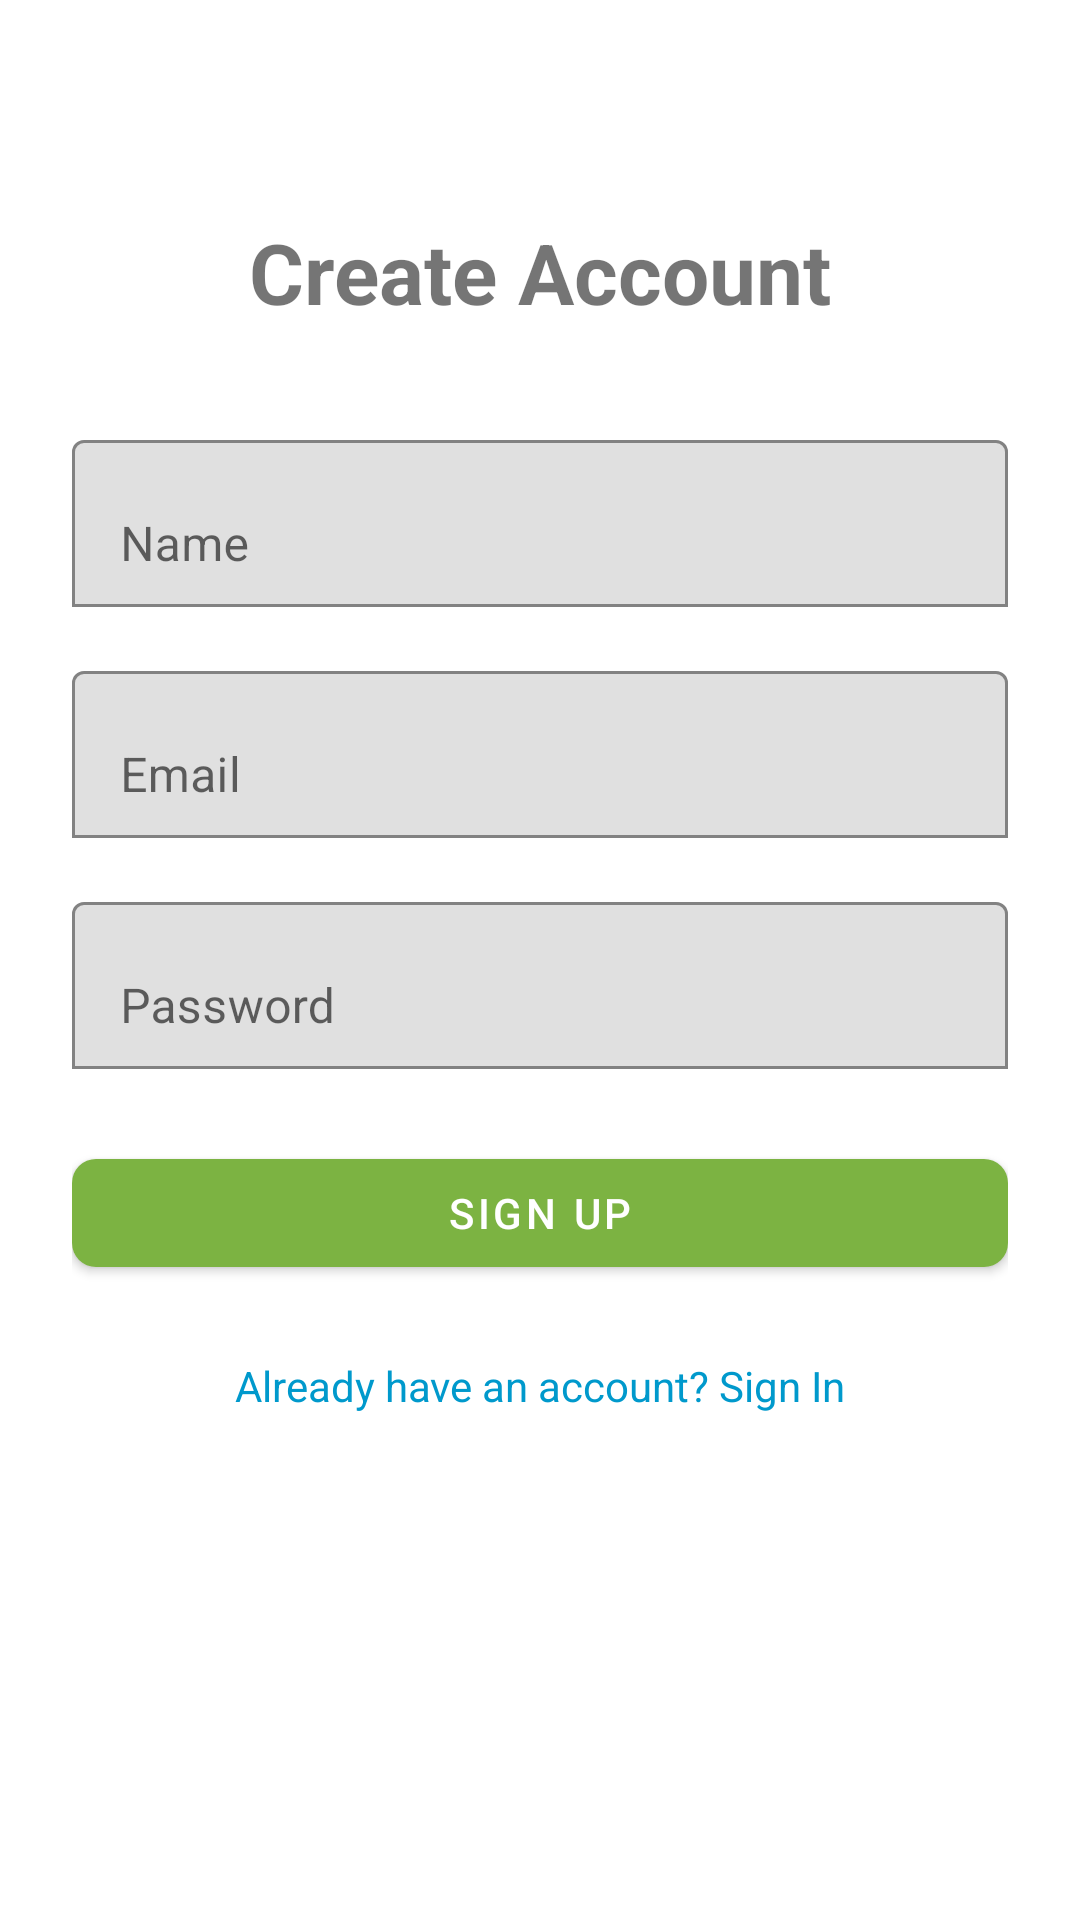

The Android layout XML behind this screen, and the referenced resources:
<!-- AndroidManifest.xml: application theme Theme.Assigment_TravelApp -->
<!-- res/layout/fragment_sign_up.xml -->
<?xml version="1.0" encoding="utf-8"?>
<ScrollView xmlns:android="http://schemas.android.com/apk/res/android"
    xmlns:app="http://schemas.android.com/apk/res-auto"
    android:layout_width="match_parent"
    android:layout_height="match_parent"
    android:fillViewport="true">

    <LinearLayout
        android:layout_width="match_parent"
        android:layout_height="wrap_content"
        android:orientation="vertical"
        android:padding="24dp">

        <TextView
            android:layout_width="match_parent"
            android:layout_height="wrap_content"
            android:layout_marginTop="48dp"
            android:layout_marginBottom="32dp"
            android:gravity="center"
            android:text="Create Account"
            android:textSize="28sp"
            android:textStyle="bold" />

        <com.google.android.material.textfield.TextInputLayout
            android:layout_width="match_parent"
            android:layout_height="wrap_content"
            android:layout_marginBottom="16dp"
            app:boxBackgroundMode="outline">

            <com.google.android.material.textfield.TextInputEditText
                android:id="@+id/edit_text_name"
                android:layout_width="match_parent"
                android:layout_height="wrap_content"
                android:hint="Name"
                android:inputType="textPersonName"
                android:maxLines="1" />

        </com.google.android.material.textfield.TextInputLayout>

        <com.google.android.material.textfield.TextInputLayout
            android:layout_width="match_parent"
            android:layout_height="wrap_content"
            android:layout_marginBottom="16dp"
            app:boxBackgroundMode="outline">

            <com.google.android.material.textfield.TextInputEditText
                android:id="@+id/edit_text_email"
                android:layout_width="match_parent"
                android:layout_height="wrap_content"
                android:hint="Email"
                android:inputType="textEmailAddress"
                android:maxLines="1" />

        </com.google.android.material.textfield.TextInputLayout>

        <com.google.android.material.textfield.TextInputLayout
            android:layout_width="match_parent"
            android:layout_height="wrap_content"
            android:layout_marginBottom="24dp"
            app:boxBackgroundMode="outline">

            <com.google.android.material.textfield.TextInputEditText
                android:id="@+id/edit_text_password"
                android:layout_width="match_parent"
                android:layout_height="wrap_content"
                android:hint="Password"
                android:inputType="textPassword"
                android:maxLines="1" />

        </com.google.android.material.textfield.TextInputLayout>

        <com.google.android.material.button.MaterialButton
            android:id="@+id/button_sign_up"
            android:layout_width="match_parent"
            android:layout_height="wrap_content"
            android:text="Sign Up"
            app:cornerRadius="8dp" />

        <TextView
            android:id="@+id/text_view_sign_in"
            android:layout_width="match_parent"
            android:layout_height="wrap_content"
            android:layout_marginTop="24dp"
            android:gravity="center"
            android:text="Already have an account? Sign In"
            android:textColor="@android:color/holo_blue_dark"
            android:clickable="true"
            android:focusable="true" />

    </LinearLayout>

</ScrollView>
<!-- resources referenced by this layout -->
<resources>
  <style name="Theme.Assigment_TravelApp" parent="Theme.MaterialComponents.DayNight.NoActionBar">
          
          <item name="colorPrimary">@color/green_brand</item>
          <item name="colorPrimaryVariant">@color/green</item>
          <item name="colorOnPrimary">@color/white</item>
          
          <item name="colorSecondary">@color/teal_200</item>
          <item name="colorSecondaryVariant">@color/teal_700</item>
          <item name="colorOnSecondary">@color/black</item>
          
          <item name="android:statusBarColor">?attr/colorPrimaryVariant</item>
          
      </style>
  <color name="green_brand">#7CB342</color>
  <color name="green">#4CAF50</color>
  <color name="white">#FFFFFFFF</color>
  <color name="teal_200">#FF03DAC5</color>
  <color name="teal_700">#FF018786</color>
  <color name="black">#FF000000</color>
</resources>
